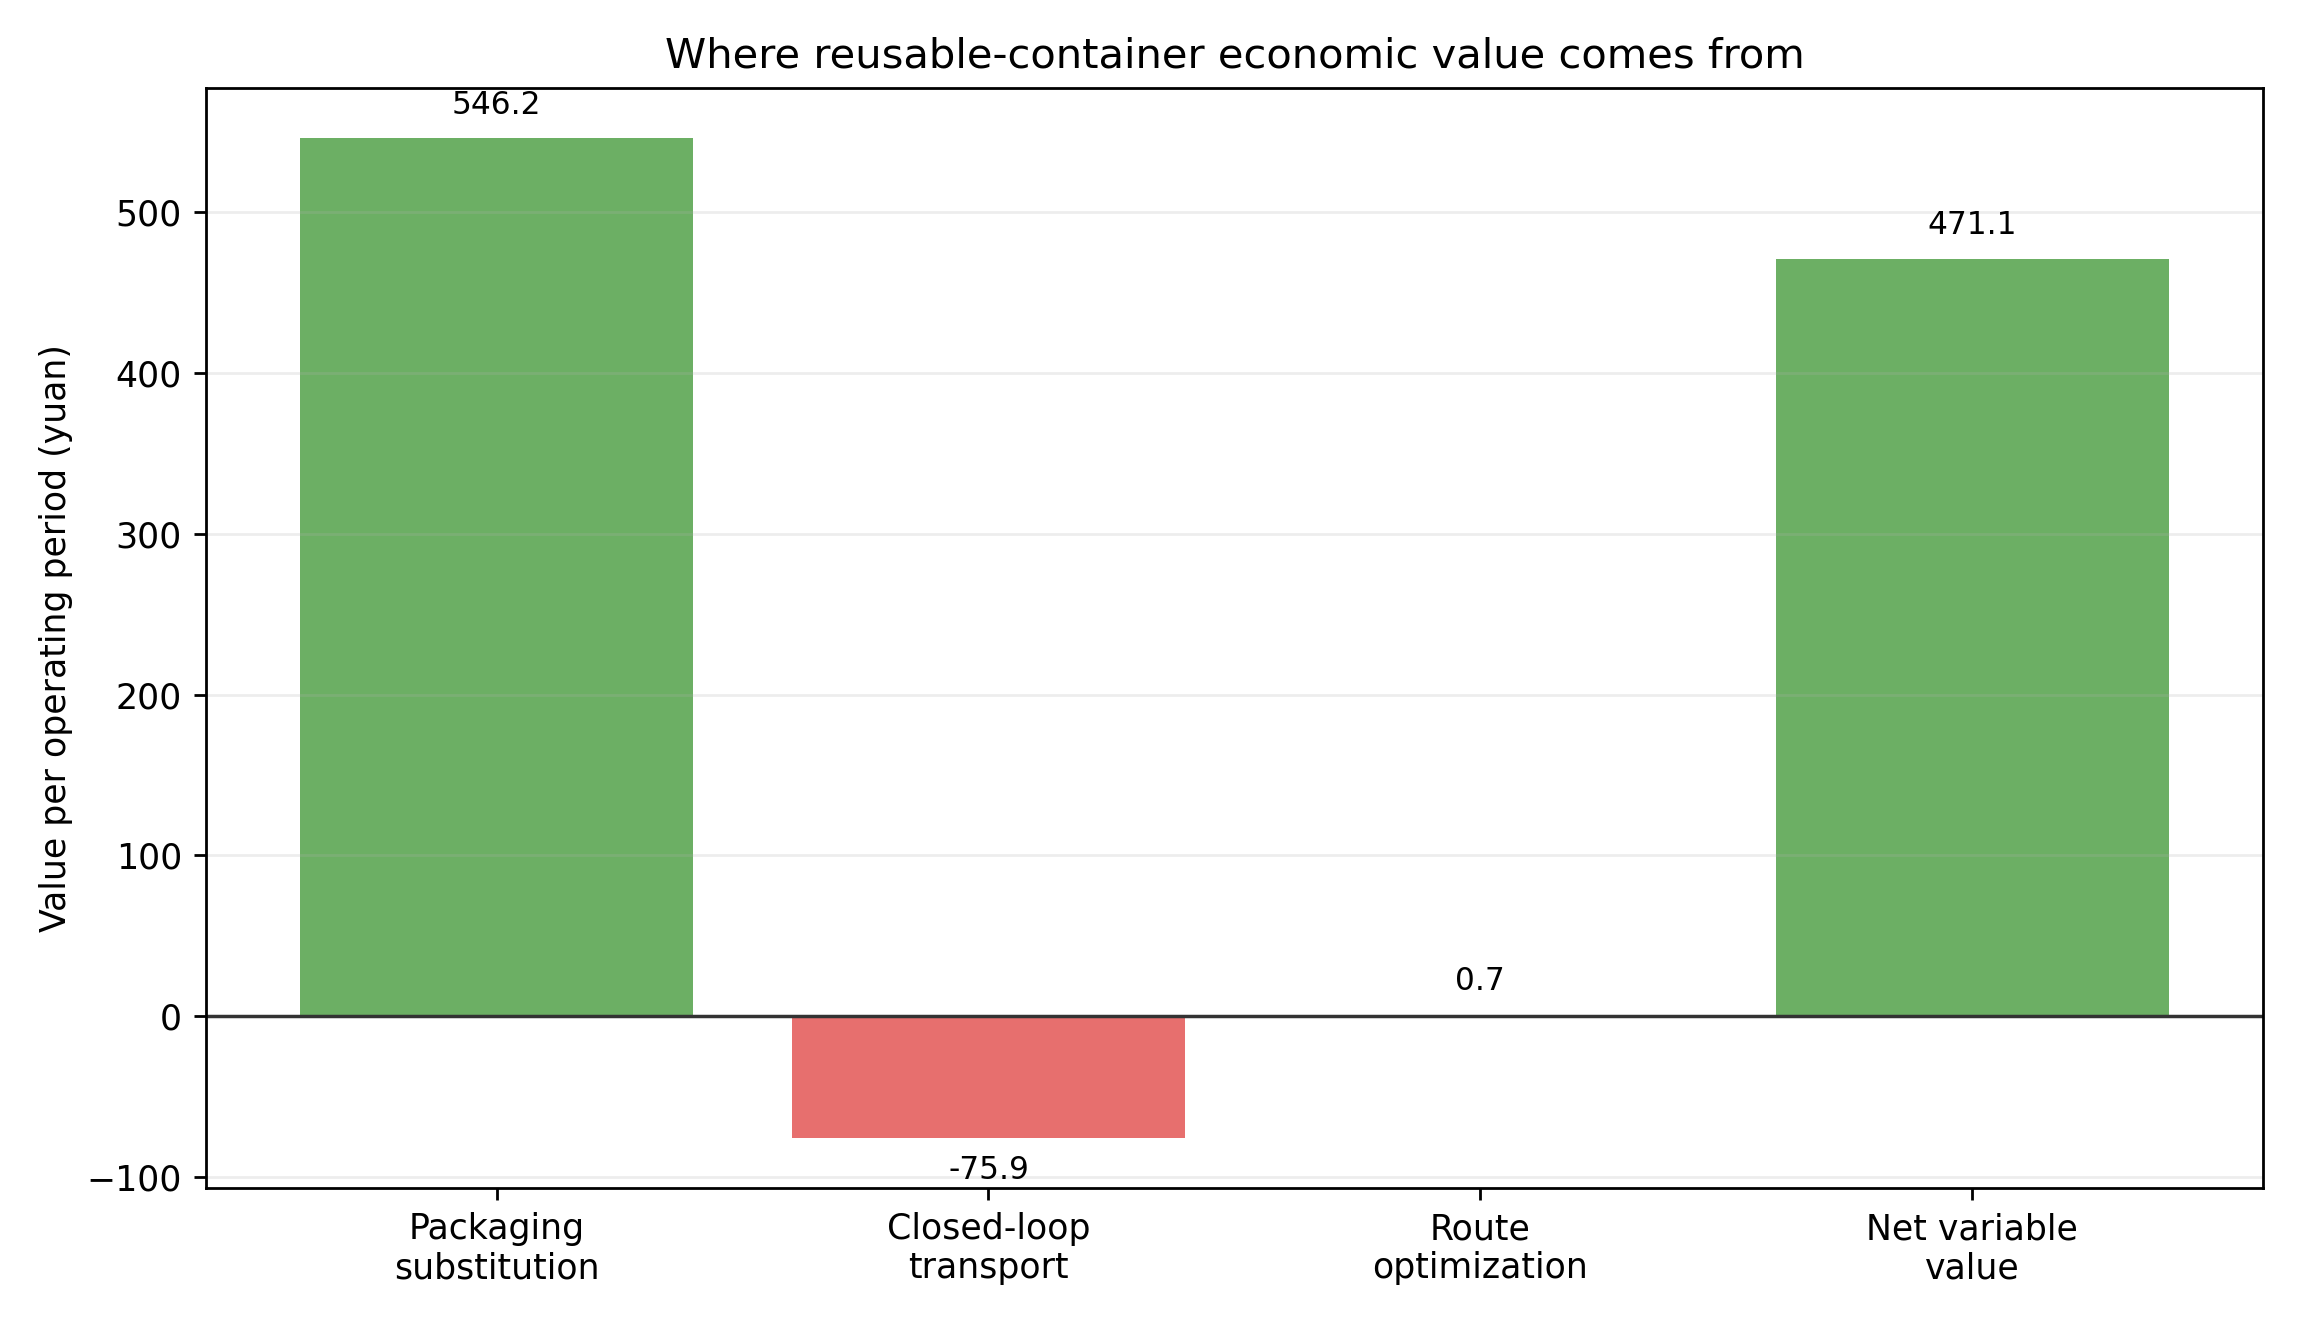

Values plotted in this chart, from the file beside it:
container_uses_per_period, returned_container_uses_per_period, horizon_periods, single_use_transport_per_period, reusable_baseline_transport_per_period, reusable_optimized_transport_per_period, single_use_packaging_cost_per_use, reusable_variable_cost_per_use, packaging_saving_per_use, gross_packaging_saving_per_period, closed_loop_transport_penalty_per_period, route_optimization_saving_per_period, optimized_transport_penalty_per_period, net_variable_saving_per_period, fixed_pool_investment, break_even_periods, break_even_container_uses, critical_single_use_package_price_yuan, critical_container_uses_per_period, single_use_total_at_horizon, reusable_baseline_total_at_horizon, reusable_optimized_total_at_horizon, net_saving_at_horizon, saving_rate_at_horizon
235, 230, 300, 483.2, 559.1, 558.3, 4.3, 1.976, 2.324, 546.2, 75.85, 0.7381, 75.12, 471.1, 32850, 69.74, 16388, 1.995, 32.32, 448112, 339865, 339644, 108468, 0.2421
